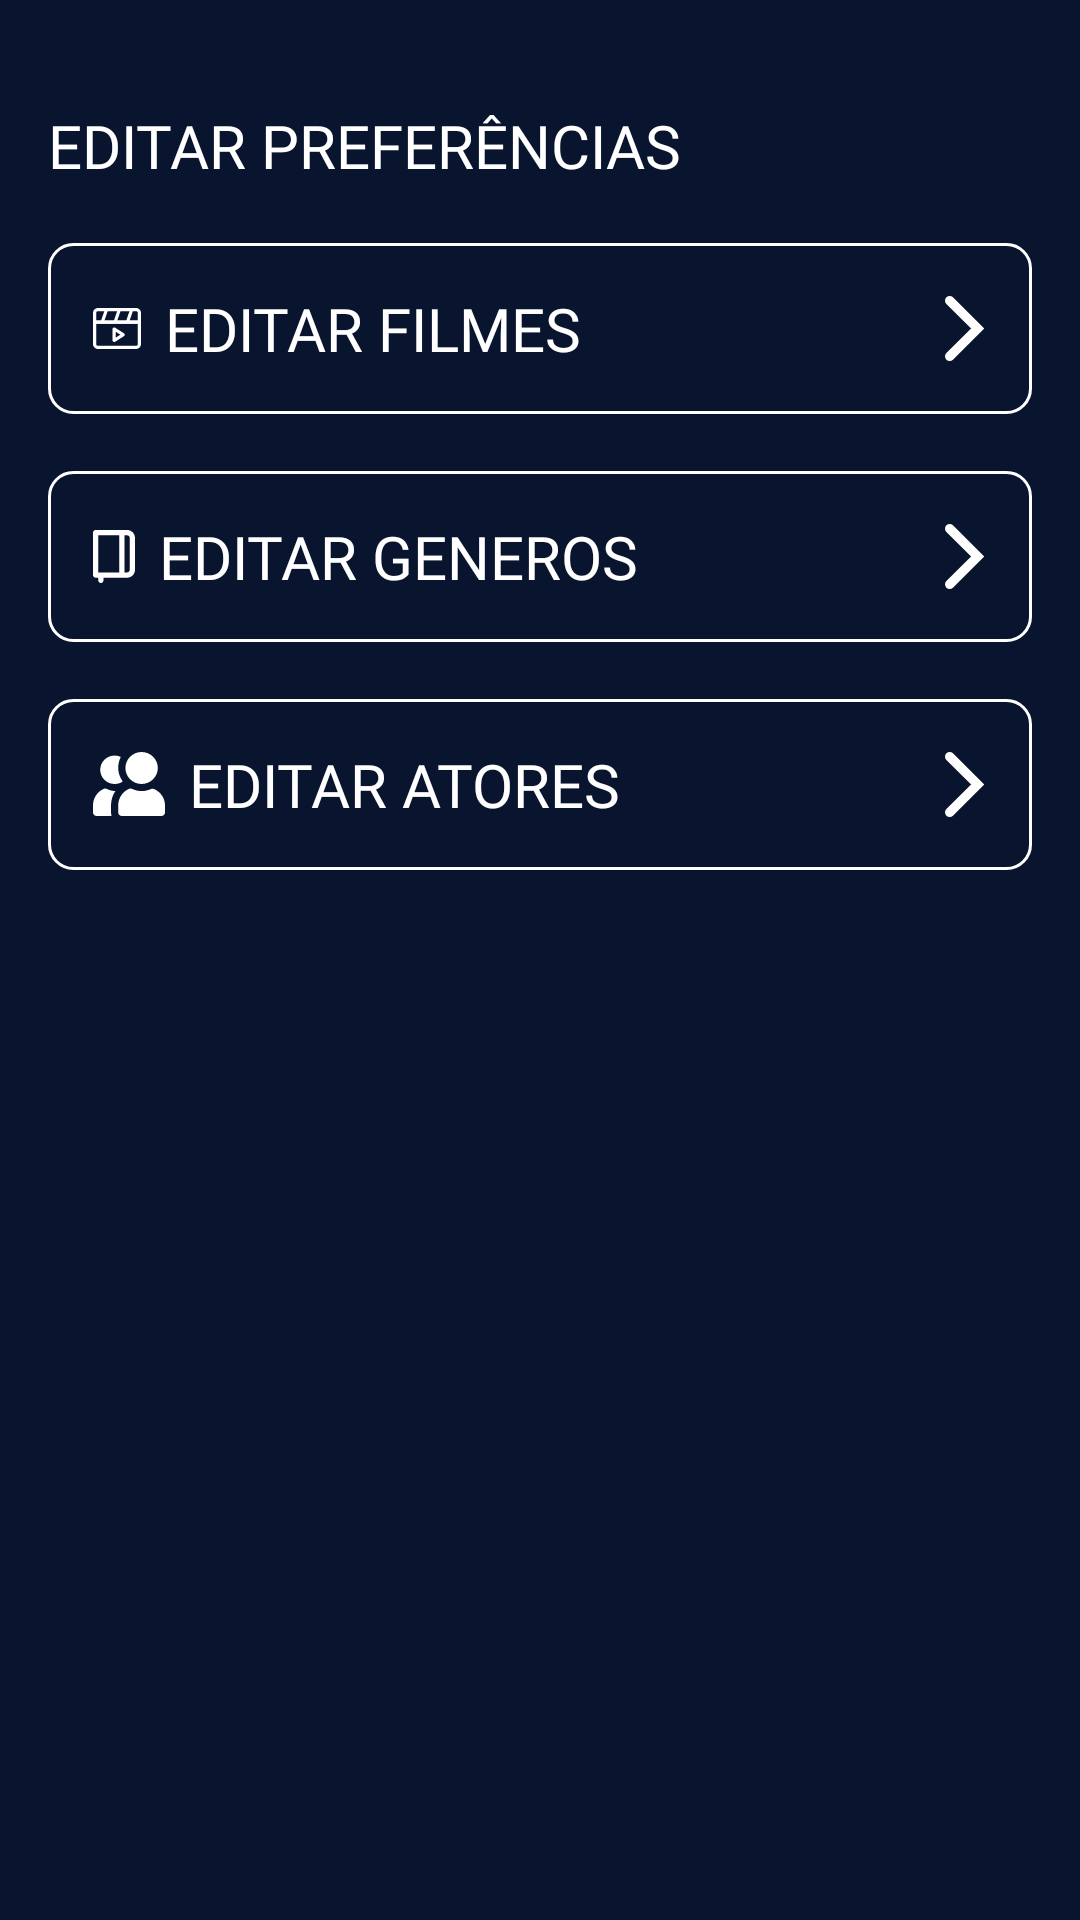

Layout XML and referenced resources for this Android screen:
<!-- AndroidManifest.xml: application theme Base.Theme.ClubeDoFilme -->
<!-- res/layout/fragment_edit_preferences.xml -->
<?xml version="1.0" encoding="utf-8"?>
<LinearLayout xmlns:android="http://schemas.android.com/apk/res/android"
    xmlns:tools="http://schemas.android.com/tools"
    android:layout_width="match_parent"
    android:layout_height="match_parent"
    android:layout_gravity="center"
    android:orientation="vertical"
    android:background="@color/background"
    tools:context=".fragments.EditPreferencesFragment"
    android:padding="16dp">

    <TextView
        android:id="@+id/titleSection"
        android:layout_width="match_parent"
        android:layout_height="wrap_content"
        android:layout_marginTop="19dp"
        android:background="#00FFFFFF"
        android:textAllCaps="true"
        android:fontFamily="@font/baloo"
        android:text="editar preferências"
        android:textColor="@color/white"
        android:textSize="20sp"/>

    <Button
        android:id="@+id/editMoviesButton"
        style="@style/CustomButtonStyle"
        android:layout_width="match_parent"
        android:layout_height="wrap_content"
        android:layout_marginTop="19dp"
        android:gravity="start"
        android:drawableStart="@drawable/ic_movie"
        android:drawableEnd="@drawable/ic_arrow"
        android:textAllCaps="true"
        android:text="editar filmes" />

    <Button
        android:id="@+id/editGenresButton"
        style="@style/CustomButtonStyle"
        android:layout_width="match_parent"
        android:layout_height="wrap_content"
        android:layout_marginTop="19dp"
        android:gravity="start"
        android:drawableStart="@drawable/ic_book"
        android:drawableEnd="@drawable/ic_arrow"
        android:textAllCaps="true"
        android:text="editar generos" />

    <Button
        android:id="@+id/editActorsButton"
        style="@style/CustomButtonStyle"
        android:layout_width="match_parent"
        android:layout_height="wrap_content"
        android:layout_marginTop="19dp"
        android:gravity="start"
        android:drawableStart="@drawable/ic_group"
        android:drawableEnd="@drawable/ic_arrow"
        android:textAllCaps="true"
        android:text="editar atores" />
</LinearLayout>
<!-- resources referenced by this layout -->
<resources>
  <color name="background">#09142F</color>
  <color name="white">#FFFFFFFF</color>
  <!-- drawable ic_arrow (drawable) -->
  <vector xmlns:android="http://schemas.android.com/apk/res/android" android:height="21.777779dp" android:viewportHeight="14" android:viewportWidth="9" android:width="14dp">
        
      <path android:fillColor="#00000000" android:pathData="M1,13L7,7L1,1" android:strokeColor="#ffffff" android:strokeLineCap="round" android:strokeWidth="2"/>
      
  </vector>
  <!-- drawable ic_book (drawable) -->
  <vector xmlns:android="http://schemas.android.com/apk/res/android" android:height="17.5dp" android:viewportHeight="20" android:viewportWidth="16" android:width="14dp">
        
      <path android:fillColor="#ffffff" android:pathData="M13,0H1C0.735,0 0.48,0.105 0.293,0.293C0.105,0.48 0,0.735 0,1V17C0,17.265 0.105,17.52 0.293,17.707C0.48,17.895 0.735,18 1,18H2V19C2,19.265 2.105,19.52 2.293,19.707C2.48,19.895 2.735,20 3,20C3.265,20 3.52,19.895 3.707,19.707C3.895,19.52 4,19.265 4,19V18H13C13.796,18 14.559,17.684 15.121,17.121C15.684,16.559 16,15.796 16,15V3C16,2.204 15.684,1.441 15.121,0.879C14.559,0.316 13.796,0 13,0ZM10,16H2V2H10V16ZM14,15C14,15.265 13.895,15.52 13.707,15.707C13.52,15.895 13.265,16 13,16H12V2H13C13.265,2 13.52,2.105 13.707,2.293C13.895,2.48 14,2.735 14,3V15Z"/>
      
  </vector>
  <!-- drawable ic_group (drawable) -->
  <vector xmlns:android="http://schemas.android.com/apk/res/android" android:height="21.17647dp" android:viewportHeight="15" android:viewportWidth="17" android:width="24dp">
        
      <path android:fillColor="#ffffff" android:pathData="M11.475,0C9.363,0 7.65,1.679 7.65,3.75C7.65,5.82 9.363,7.499 11.475,7.499C13.587,7.499 15.3,5.82 15.3,3.75C15.3,1.679 13.587,0 11.475,0ZM5.1,0.833C3.222,0.833 1.7,2.326 1.7,4.166C1.7,6.007 3.222,7.499 5.1,7.499C5.805,7.499 6.449,7.309 7.015,6.921C5.562,4.804 5.768,2.778 6.56,1.146C6.108,0.936 5.611,0.833 5.1,0.833ZM2.603,8.619C1.044,9.25 0,10.795 0,12.499V14.165C0,14.625 0.381,14.998 0.85,14.998L4.38,15C4.181,14.367 4.239,13.34 4.253,12.509C4.28,10.745 5.024,9.487 5.316,9.156C4.78,9.151 4.137,9.024 3.666,8.827C3.552,8.78 3.486,8.742 3.267,8.645C3.053,8.549 2.821,8.531 2.603,8.619ZM8.553,8.619C6.994,9.25 5.95,10.795 5.95,12.499V14.165C5.95,14.625 6.331,14.998 6.8,14.998H16.15C16.619,14.998 17,14.625 17,14.165V12.499C17,10.835 15.95,9.327 14.397,8.671C14.178,8.578 13.924,8.576 13.706,8.671C12.954,9.002 12.222,9.166 11.475,9.166C10.731,9.166 9.996,8.992 9.217,8.645C9.003,8.549 8.771,8.531 8.553,8.619Z"/>
      
  </vector>
  <style name="CustomButtonStyle" parent="CustomButton">
          <item name="android:background">@drawable/button_custom</item>
      </style>
  <style name="Base.Theme.ClubeDoFilme" parent="Theme.AppCompat.NoActionBar">
          
          <item name="android:buttonStyle">@style/CustomButton</item>
      </style>
  <style name="CustomButton" parent="Widget.AppCompat.Button">
          <item name="android:textAllCaps">true</item>
          <item name="android:textSize">20sp</item>
          <item name="fontFamily">@font/baloo</item>
          <item name="android:padding">15dp</item>
          <item name="android:textColor">@color/white</item>
          <item name="android:drawablePadding">8dp</item>
      </style>
  <!-- drawable button_custom (drawable) -->
  <?xml version="1.0" encoding="utf-8"?>
  <selector xmlns:android="http://schemas.android.com/apk/res/android">
      <item android:state_pressed="true">
          <shape>
              <stroke android:width="1dp" android:color="@color/buttonPressedColor" />
              <corners android:radius="8dp" />
          </shape>
      </item>
      <item>
          <shape>
              <corners android:radius="8dp" />
              <stroke android:width="1dp" android:color="@color/white" />
          </shape>
      </item>
  </selector>
  <color name="buttonPressedColor">#303F9F</color>
</resources>
